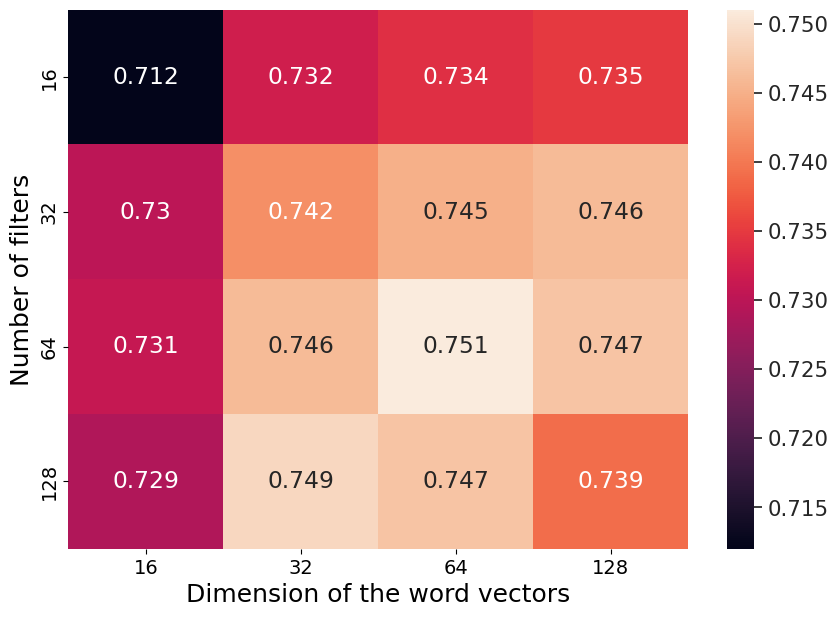

Here is the Python script that generated this plot:
import seaborn as sn
import pandas as pd
import matplotlib.pyplot as plt

array = [[0.712, 0.732, 0.734, 0.735], [0.730, 0.742, 0.745, 0.746], [0.731, 0.746, 0.751, 0.747],
         [0.729, 0.749, 0.747, 0.739]]
labels = [16, 32, 64, 128]
df_cm = pd.DataFrame(array)

plt.figure(figsize=(10, 7))
ax = plt.subplot()
sn.set(font_scale=1.4)  # for label size
sn.heatmap(df_cm, annot=True, fmt=".3g", ax=ax)  # font size
ax.set_xlabel('Dimension of the word vectors', fontsize=18)
ax.set_ylabel('Number of filters', fontsize=18)
ax.xaxis.set_ticklabels(labels, fontsize=14)
ax.yaxis.set_ticklabels(labels, fontsize=14)
# plt.show()
plt.savefig("OPENSTACK.pdf", bbox_inches='tight')

# array = [[0.731, 0.741, 0.747, 0.742], [0.745, 0.747, 0.754, 0.745], [0.747, 0.761, 0.768, 0.763],
#          [0.746, 0.756, 0.765, 0.766]]
# labels = [16, 32, 64, 128]
# df_cm = pd.DataFrame(array)
#
# plt.figure(figsize=(10, 7))
# ax = plt.subplot()
# sn.set(font_scale=1.4)  # for label size
# sn.heatmap(df_cm, annot=True, fmt=".3g", ax=ax)  # font size
# ax.set_xlabel('Dimension of the word vectors', fontsize=18)
# ax.set_ylabel('Number of filters', fontsize=18)
# ax.xaxis.set_ticklabels(labels, fontsize=14)
# ax.yaxis.set_ticklabels(labels, fontsize=14)
# plt.savefig("QT.pdf", bbox_inches='tight')
